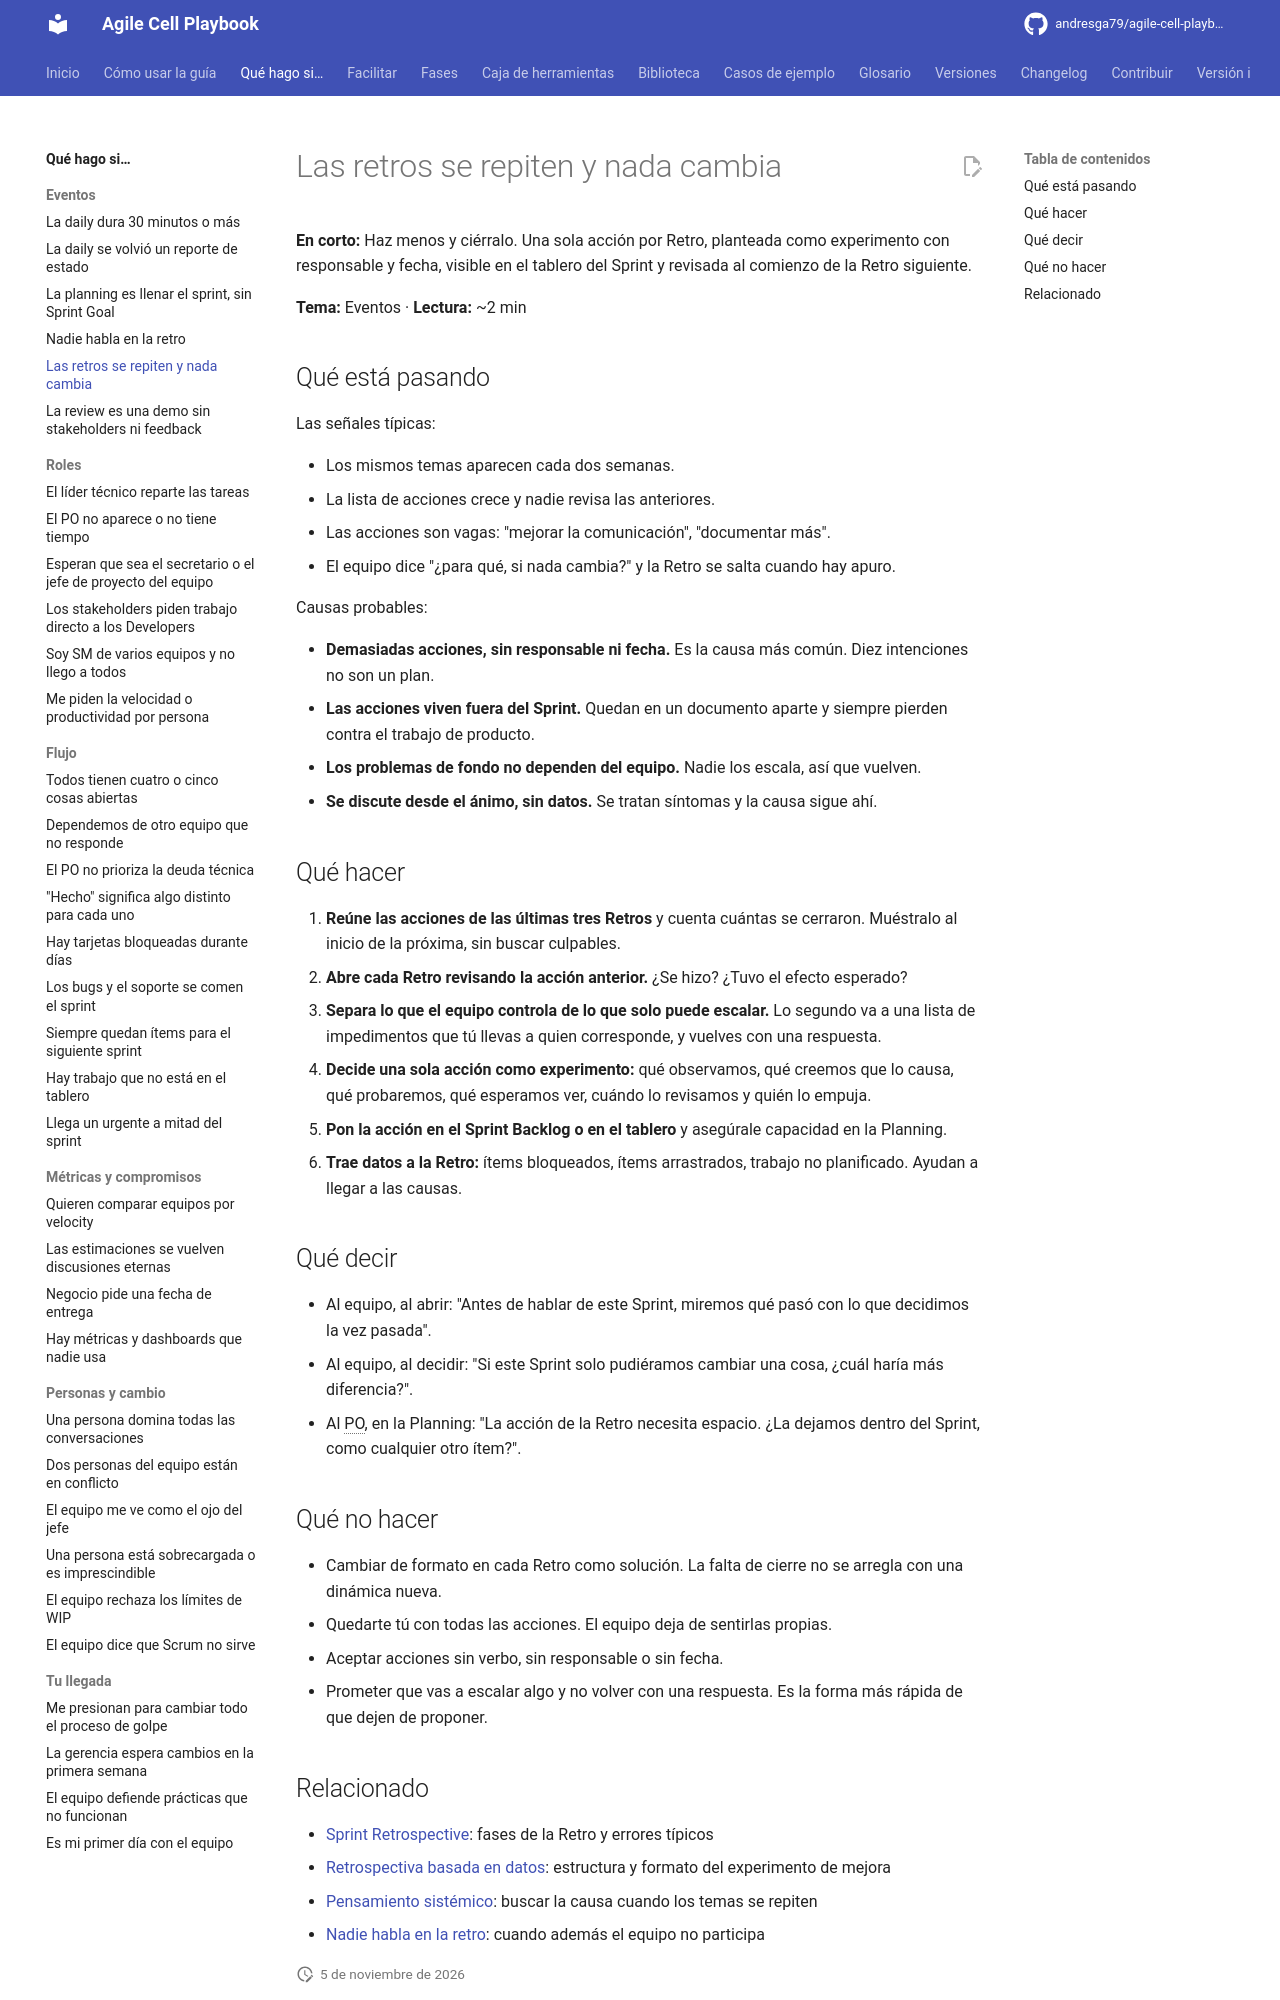

repository: andresga79/agile-cell-playbook · page: situaciones/retro-sin-cambios/index.html · generator: mkdocs

# Las retros se repiten y nada cambia

**En corto:** Haz menos y ciérralo. Una sola acción por Retro, planteada como experimento con responsable y fecha, visible en el tablero del Sprint y revisada al comienzo de la Retro siguiente.

**Tema:** Eventos · **Lectura:** ~2 min

## Qué está pasando

Las señales típicas:

- Los mismos temas aparecen cada dos semanas.
- La lista de acciones crece y nadie revisa las anteriores.
- Las acciones son vagas: "mejorar la comunicación", "documentar más".
- El equipo dice "¿para qué, si nada cambia?" y la Retro se salta cuando hay apuro.

Causas probables:

- **Demasiadas acciones, sin responsable ni fecha.** Es la causa más común. Diez intenciones no son un plan.
- **Las acciones viven fuera del Sprint.** Quedan en un documento aparte y siempre pierden contra el trabajo de producto.
- **Los problemas de fondo no dependen del equipo.** Nadie los escala, así que vuelven.
- **Se discute desde el ánimo, sin datos.** Se tratan síntomas y la causa sigue ahí.

## Qué hacer

1. **Reúne las acciones de las últimas tres Retros** y cuenta cuántas se cerraron. Muéstralo al inicio de la próxima, sin buscar culpables.
2. **Abre cada Retro revisando la acción anterior.** ¿Se hizo? ¿Tuvo el efecto esperado?
3. **Separa lo que el equipo controla de lo que solo puede escalar.** Lo segundo va a una lista de impedimentos que tú llevas a quien corresponde, y vuelves con una respuesta.
4. **Decide una sola acción como experimento:** qué observamos, qué creemos que lo causa, qué probaremos, qué esperamos ver, cuándo lo revisamos y quién lo empuja.
5. **Pon la acción en el Sprint Backlog o en el tablero** y asegúrale capacidad en la Planning.
6. **Trae datos a la Retro:** ítems bloqueados, ítems arrastrados, trabajo no planificado. Ayudan a llegar a las causas.

## Qué decir

- Al equipo, al abrir: "Antes de hablar de este Sprint, miremos qué pasó con lo que decidimos la vez pasada".
- Al equipo, al decidir: "Si este Sprint solo pudiéramos cambiar una cosa, ¿cuál haría más diferencia?".
- Al PO, en la Planning: "La acción de la Retro necesita espacio. ¿La dejamos dentro del Sprint, como cualquier otro ítem?".

## Qué no hacer

- Cambiar de formato en cada Retro como solución. La falta de cierre no se arregla con una dinámica nueva.
- Quedarte tú con todas las acciones. El equipo deja de sentirlas propias.
- Aceptar acciones sin verbo, sin responsable o sin fecha.
- Prometer que vas a escalar algo y no volver con una respuesta. Es la forma más rápida de que dejen de proponer.
